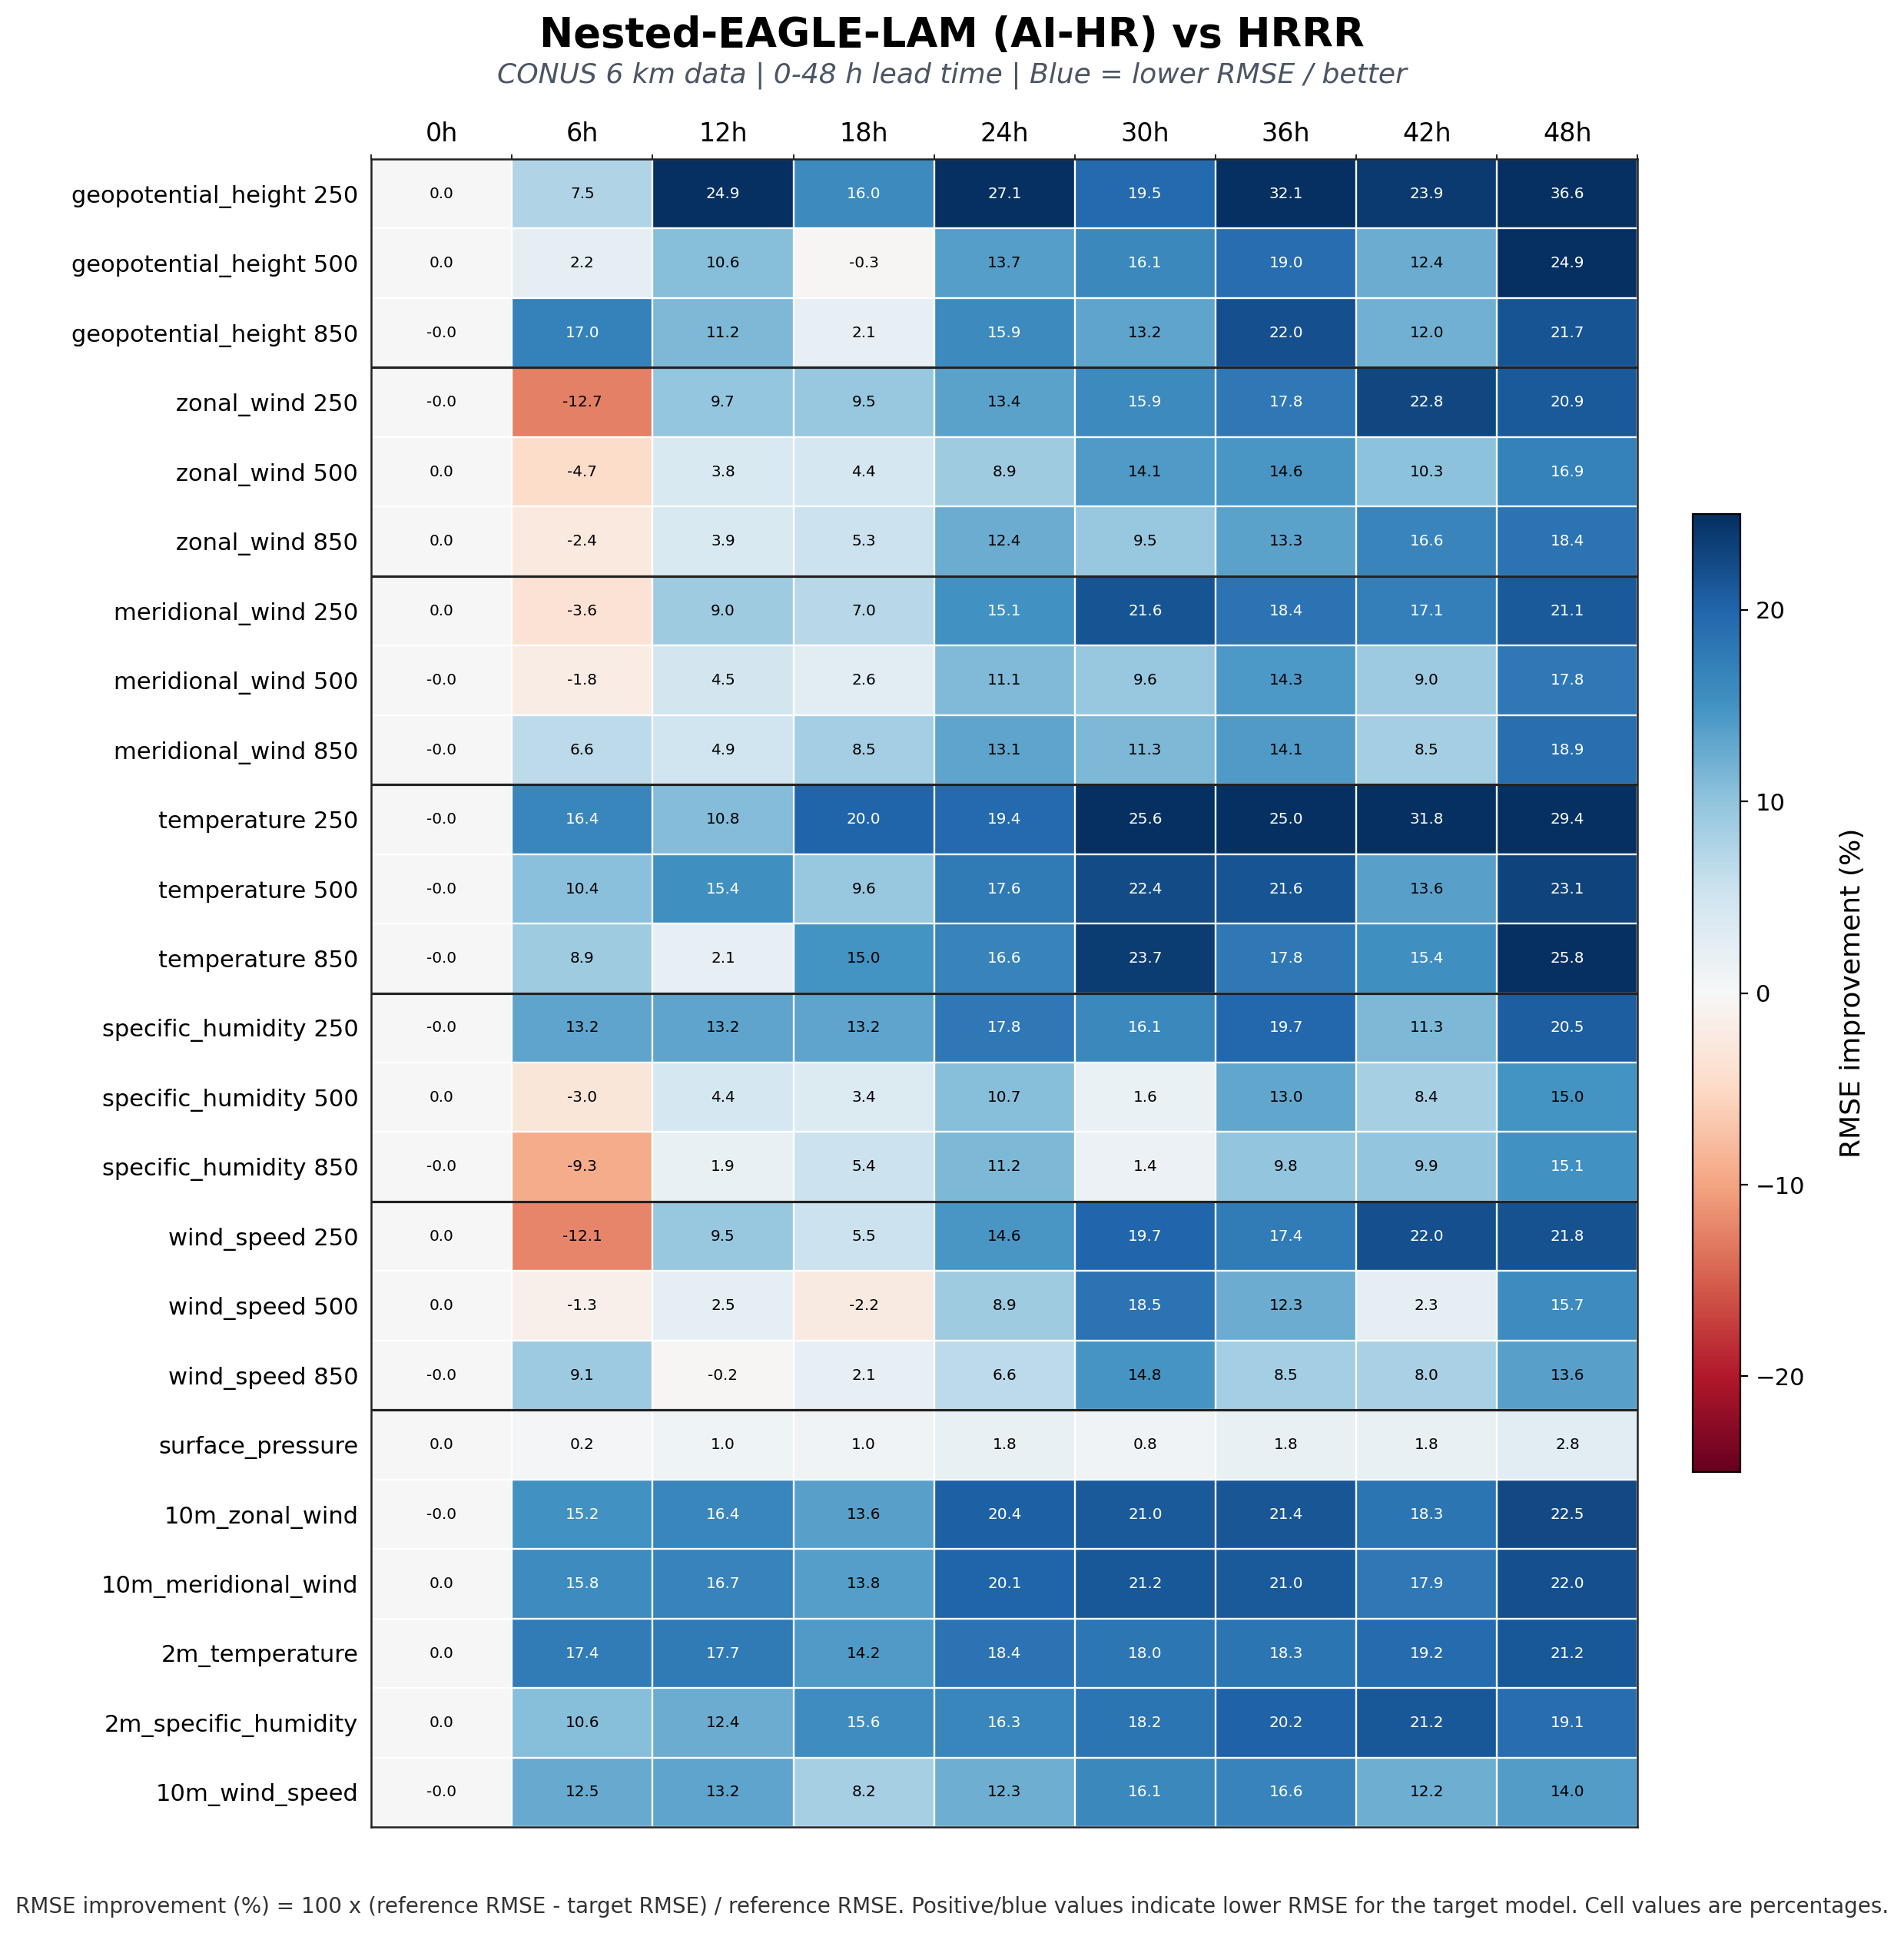

Data behind this chart, as committed beside it:
comparison, target_model, reference_model, domain, resolution, variable_group, variable, row_label, level_hpa, lead_hour, lead_label, rmse_improvement_pct
nested_lam_vs_hrrr_conus_6km, Nested-EAGLE-LAM (AI-HR), HRRR, conus, CONUS 6 km, geopotential_height, geopotential_height, geopotential_height 250, 250, 0, 0h, 0.0
nested_lam_vs_hrrr_conus_6km, Nested-EAGLE-LAM (AI-HR), HRRR, conus, CONUS 6 km, geopotential_height, geopotential_height, geopotential_height 250, 250, 6, 6h, 7.538
nested_lam_vs_hrrr_conus_6km, Nested-EAGLE-LAM (AI-HR), HRRR, conus, CONUS 6 km, geopotential_height, geopotential_height, geopotential_height 250, 250, 12, 12h, 24.85
nested_lam_vs_hrrr_conus_6km, Nested-EAGLE-LAM (AI-HR), HRRR, conus, CONUS 6 km, geopotential_height, geopotential_height, geopotential_height 250, 250, 18, 18h, 16
nested_lam_vs_hrrr_conus_6km, Nested-EAGLE-LAM (AI-HR), HRRR, conus, CONUS 6 km, geopotential_height, geopotential_height, geopotential_height 250, 250, 24, 24h, 27.12
nested_lam_vs_hrrr_conus_6km, Nested-EAGLE-LAM (AI-HR), HRRR, conus, CONUS 6 km, geopotential_height, geopotential_height, geopotential_height 250, 250, 30, 30h, 19.46
nested_lam_vs_hrrr_conus_6km, Nested-EAGLE-LAM (AI-HR), HRRR, conus, CONUS 6 km, geopotential_height, geopotential_height, geopotential_height 250, 250, 36, 36h, 32.15
nested_lam_vs_hrrr_conus_6km, Nested-EAGLE-LAM (AI-HR), HRRR, conus, CONUS 6 km, geopotential_height, geopotential_height, geopotential_height 250, 250, 42, 42h, 23.86
nested_lam_vs_hrrr_conus_6km, Nested-EAGLE-LAM (AI-HR), HRRR, conus, CONUS 6 km, geopotential_height, geopotential_height, geopotential_height 250, 250, 48, 48h, 36.6
nested_lam_vs_hrrr_conus_6km, Nested-EAGLE-LAM (AI-HR), HRRR, conus, CONUS 6 km, geopotential_height, geopotential_height, geopotential_height 500, 500, 0, 0h, 0.0
nested_lam_vs_hrrr_conus_6km, Nested-EAGLE-LAM (AI-HR), HRRR, conus, CONUS 6 km, geopotential_height, geopotential_height, geopotential_height 500, 500, 6, 6h, 2.172
nested_lam_vs_hrrr_conus_6km, Nested-EAGLE-LAM (AI-HR), HRRR, conus, CONUS 6 km, geopotential_height, geopotential_height, geopotential_height 500, 500, 12, 12h, 10.64
nested_lam_vs_hrrr_conus_6km, Nested-EAGLE-LAM (AI-HR), HRRR, conus, CONUS 6 km, geopotential_height, geopotential_height, geopotential_height 500, 500, 18, 18h, -0.348
nested_lam_vs_hrrr_conus_6km, Nested-EAGLE-LAM (AI-HR), HRRR, conus, CONUS 6 km, geopotential_height, geopotential_height, geopotential_height 500, 500, 24, 24h, 13.7
nested_lam_vs_hrrr_conus_6km, Nested-EAGLE-LAM (AI-HR), HRRR, conus, CONUS 6 km, geopotential_height, geopotential_height, geopotential_height 500, 500, 30, 30h, 16.07
nested_lam_vs_hrrr_conus_6km, Nested-EAGLE-LAM (AI-HR), HRRR, conus, CONUS 6 km, geopotential_height, geopotential_height, geopotential_height 500, 500, 36, 36h, 19
nested_lam_vs_hrrr_conus_6km, Nested-EAGLE-LAM (AI-HR), HRRR, conus, CONUS 6 km, geopotential_height, geopotential_height, geopotential_height 500, 500, 42, 42h, 12.38
nested_lam_vs_hrrr_conus_6km, Nested-EAGLE-LAM (AI-HR), HRRR, conus, CONUS 6 km, geopotential_height, geopotential_height, geopotential_height 500, 500, 48, 48h, 24.95
nested_lam_vs_hrrr_conus_6km, Nested-EAGLE-LAM (AI-HR), HRRR, conus, CONUS 6 km, geopotential_height, geopotential_height, geopotential_height 850, 850, 0, 0h, -0.0
nested_lam_vs_hrrr_conus_6km, Nested-EAGLE-LAM (AI-HR), HRRR, conus, CONUS 6 km, geopotential_height, geopotential_height, geopotential_height 850, 850, 6, 6h, 16.95
nested_lam_vs_hrrr_conus_6km, Nested-EAGLE-LAM (AI-HR), HRRR, conus, CONUS 6 km, geopotential_height, geopotential_height, geopotential_height 850, 850, 12, 12h, 11.24
nested_lam_vs_hrrr_conus_6km, Nested-EAGLE-LAM (AI-HR), HRRR, conus, CONUS 6 km, geopotential_height, geopotential_height, geopotential_height 850, 850, 18, 18h, 2.1
nested_lam_vs_hrrr_conus_6km, Nested-EAGLE-LAM (AI-HR), HRRR, conus, CONUS 6 km, geopotential_height, geopotential_height, geopotential_height 850, 850, 24, 24h, 15.94
nested_lam_vs_hrrr_conus_6km, Nested-EAGLE-LAM (AI-HR), HRRR, conus, CONUS 6 km, geopotential_height, geopotential_height, geopotential_height 850, 850, 30, 30h, 13.18
nested_lam_vs_hrrr_conus_6km, Nested-EAGLE-LAM (AI-HR), HRRR, conus, CONUS 6 km, geopotential_height, geopotential_height, geopotential_height 850, 850, 36, 36h, 22.04
nested_lam_vs_hrrr_conus_6km, Nested-EAGLE-LAM (AI-HR), HRRR, conus, CONUS 6 km, geopotential_height, geopotential_height, geopotential_height 850, 850, 42, 42h, 11.97
nested_lam_vs_hrrr_conus_6km, Nested-EAGLE-LAM (AI-HR), HRRR, conus, CONUS 6 km, geopotential_height, geopotential_height, geopotential_height 850, 850, 48, 48h, 21.68
nested_lam_vs_hrrr_conus_6km, Nested-EAGLE-LAM (AI-HR), HRRR, conus, CONUS 6 km, zonal_wind, zonal_wind, zonal_wind 250, 250, 0, 0h, -0.0
nested_lam_vs_hrrr_conus_6km, Nested-EAGLE-LAM (AI-HR), HRRR, conus, CONUS 6 km, zonal_wind, zonal_wind, zonal_wind 250, 250, 6, 6h, -12.65
nested_lam_vs_hrrr_conus_6km, Nested-EAGLE-LAM (AI-HR), HRRR, conus, CONUS 6 km, zonal_wind, zonal_wind, zonal_wind 250, 250, 12, 12h, 9.682
nested_lam_vs_hrrr_conus_6km, Nested-EAGLE-LAM (AI-HR), HRRR, conus, CONUS 6 km, zonal_wind, zonal_wind, zonal_wind 250, 250, 18, 18h, 9.456
nested_lam_vs_hrrr_conus_6km, Nested-EAGLE-LAM (AI-HR), HRRR, conus, CONUS 6 km, zonal_wind, zonal_wind, zonal_wind 250, 250, 24, 24h, 13.38
nested_lam_vs_hrrr_conus_6km, Nested-EAGLE-LAM (AI-HR), HRRR, conus, CONUS 6 km, zonal_wind, zonal_wind, zonal_wind 250, 250, 30, 30h, 15.92
nested_lam_vs_hrrr_conus_6km, Nested-EAGLE-LAM (AI-HR), HRRR, conus, CONUS 6 km, zonal_wind, zonal_wind, zonal_wind 250, 250, 36, 36h, 17.79
nested_lam_vs_hrrr_conus_6km, Nested-EAGLE-LAM (AI-HR), HRRR, conus, CONUS 6 km, zonal_wind, zonal_wind, zonal_wind 250, 250, 42, 42h, 22.76
nested_lam_vs_hrrr_conus_6km, Nested-EAGLE-LAM (AI-HR), HRRR, conus, CONUS 6 km, zonal_wind, zonal_wind, zonal_wind 250, 250, 48, 48h, 20.94
nested_lam_vs_hrrr_conus_6km, Nested-EAGLE-LAM (AI-HR), HRRR, conus, CONUS 6 km, zonal_wind, zonal_wind, zonal_wind 500, 500, 0, 0h, 0.0
nested_lam_vs_hrrr_conus_6km, Nested-EAGLE-LAM (AI-HR), HRRR, conus, CONUS 6 km, zonal_wind, zonal_wind, zonal_wind 500, 500, 6, 6h, -4.652
nested_lam_vs_hrrr_conus_6km, Nested-EAGLE-LAM (AI-HR), HRRR, conus, CONUS 6 km, zonal_wind, zonal_wind, zonal_wind 500, 500, 12, 12h, 3.781
nested_lam_vs_hrrr_conus_6km, Nested-EAGLE-LAM (AI-HR), HRRR, conus, CONUS 6 km, zonal_wind, zonal_wind, zonal_wind 500, 500, 18, 18h, 4.385
nested_lam_vs_hrrr_conus_6km, Nested-EAGLE-LAM (AI-HR), HRRR, conus, CONUS 6 km, zonal_wind, zonal_wind, zonal_wind 500, 500, 24, 24h, 8.865
nested_lam_vs_hrrr_conus_6km, Nested-EAGLE-LAM (AI-HR), HRRR, conus, CONUS 6 km, zonal_wind, zonal_wind, zonal_wind 500, 500, 30, 30h, 14.1
nested_lam_vs_hrrr_conus_6km, Nested-EAGLE-LAM (AI-HR), HRRR, conus, CONUS 6 km, zonal_wind, zonal_wind, zonal_wind 500, 500, 36, 36h, 14.59
nested_lam_vs_hrrr_conus_6km, Nested-EAGLE-LAM (AI-HR), HRRR, conus, CONUS 6 km, zonal_wind, zonal_wind, zonal_wind 500, 500, 42, 42h, 10.29
nested_lam_vs_hrrr_conus_6km, Nested-EAGLE-LAM (AI-HR), HRRR, conus, CONUS 6 km, zonal_wind, zonal_wind, zonal_wind 500, 500, 48, 48h, 16.95
nested_lam_vs_hrrr_conus_6km, Nested-EAGLE-LAM (AI-HR), HRRR, conus, CONUS 6 km, zonal_wind, zonal_wind, zonal_wind 850, 850, 0, 0h, 0.0
nested_lam_vs_hrrr_conus_6km, Nested-EAGLE-LAM (AI-HR), HRRR, conus, CONUS 6 km, zonal_wind, zonal_wind, zonal_wind 850, 850, 6, 6h, -2.36
nested_lam_vs_hrrr_conus_6km, Nested-EAGLE-LAM (AI-HR), HRRR, conus, CONUS 6 km, zonal_wind, zonal_wind, zonal_wind 850, 850, 12, 12h, 3.872
nested_lam_vs_hrrr_conus_6km, Nested-EAGLE-LAM (AI-HR), HRRR, conus, CONUS 6 km, zonal_wind, zonal_wind, zonal_wind 850, 850, 18, 18h, 5.322
nested_lam_vs_hrrr_conus_6km, Nested-EAGLE-LAM (AI-HR), HRRR, conus, CONUS 6 km, zonal_wind, zonal_wind, zonal_wind 850, 850, 24, 24h, 12.37
nested_lam_vs_hrrr_conus_6km, Nested-EAGLE-LAM (AI-HR), HRRR, conus, CONUS 6 km, zonal_wind, zonal_wind, zonal_wind 850, 850, 30, 30h, 9.477
nested_lam_vs_hrrr_conus_6km, Nested-EAGLE-LAM (AI-HR), HRRR, conus, CONUS 6 km, zonal_wind, zonal_wind, zonal_wind 850, 850, 36, 36h, 13.33
nested_lam_vs_hrrr_conus_6km, Nested-EAGLE-LAM (AI-HR), HRRR, conus, CONUS 6 km, zonal_wind, zonal_wind, zonal_wind 850, 850, 42, 42h, 16.57
nested_lam_vs_hrrr_conus_6km, Nested-EAGLE-LAM (AI-HR), HRRR, conus, CONUS 6 km, zonal_wind, zonal_wind, zonal_wind 850, 850, 48, 48h, 18.45
nested_lam_vs_hrrr_conus_6km, Nested-EAGLE-LAM (AI-HR), HRRR, conus, CONUS 6 km, meridional_wind, meridional_wind, meridional_wind 250, 250, 0, 0h, 0.0
nested_lam_vs_hrrr_conus_6km, Nested-EAGLE-LAM (AI-HR), HRRR, conus, CONUS 6 km, meridional_wind, meridional_wind, meridional_wind 250, 250, 6, 6h, -3.554
nested_lam_vs_hrrr_conus_6km, Nested-EAGLE-LAM (AI-HR), HRRR, conus, CONUS 6 km, meridional_wind, meridional_wind, meridional_wind 250, 250, 12, 12h, 8.981
nested_lam_vs_hrrr_conus_6km, Nested-EAGLE-LAM (AI-HR), HRRR, conus, CONUS 6 km, meridional_wind, meridional_wind, meridional_wind 250, 250, 18, 18h, 7.006
nested_lam_vs_hrrr_conus_6km, Nested-EAGLE-LAM (AI-HR), HRRR, conus, CONUS 6 km, meridional_wind, meridional_wind, meridional_wind 250, 250, 24, 24h, 15.1
nested_lam_vs_hrrr_conus_6km, Nested-EAGLE-LAM (AI-HR), HRRR, conus, CONUS 6 km, meridional_wind, meridional_wind, meridional_wind 250, 250, 30, 30h, 21.55
... 156 more rows
